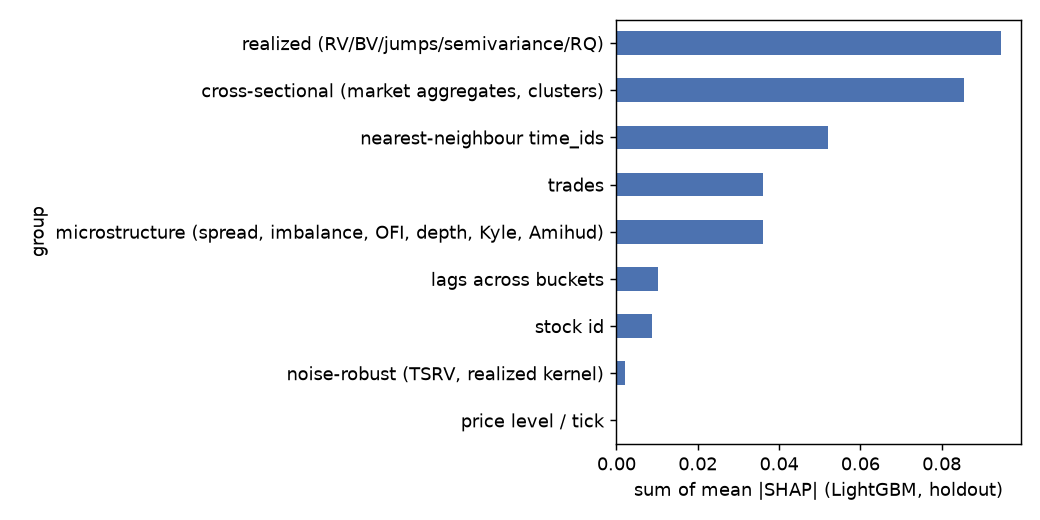

The file beside this chart, header and first rows:
group, mean_abs_shap
realized (RV/BV/jumps/semivariance/RQ), 0.09466
cross-sectional (market aggregates, clus…, 0.08562
nearest-neighbour time_ids, 0.05208
trades, 0.03615
microstructure (spread, imbalance, OFI, …, 0.03596
lags across buckets, 0.01022
stock id, 0.00868
noise-robust (TSRV, realized kernel), 0.002114
price level / tick, 0.0001953
